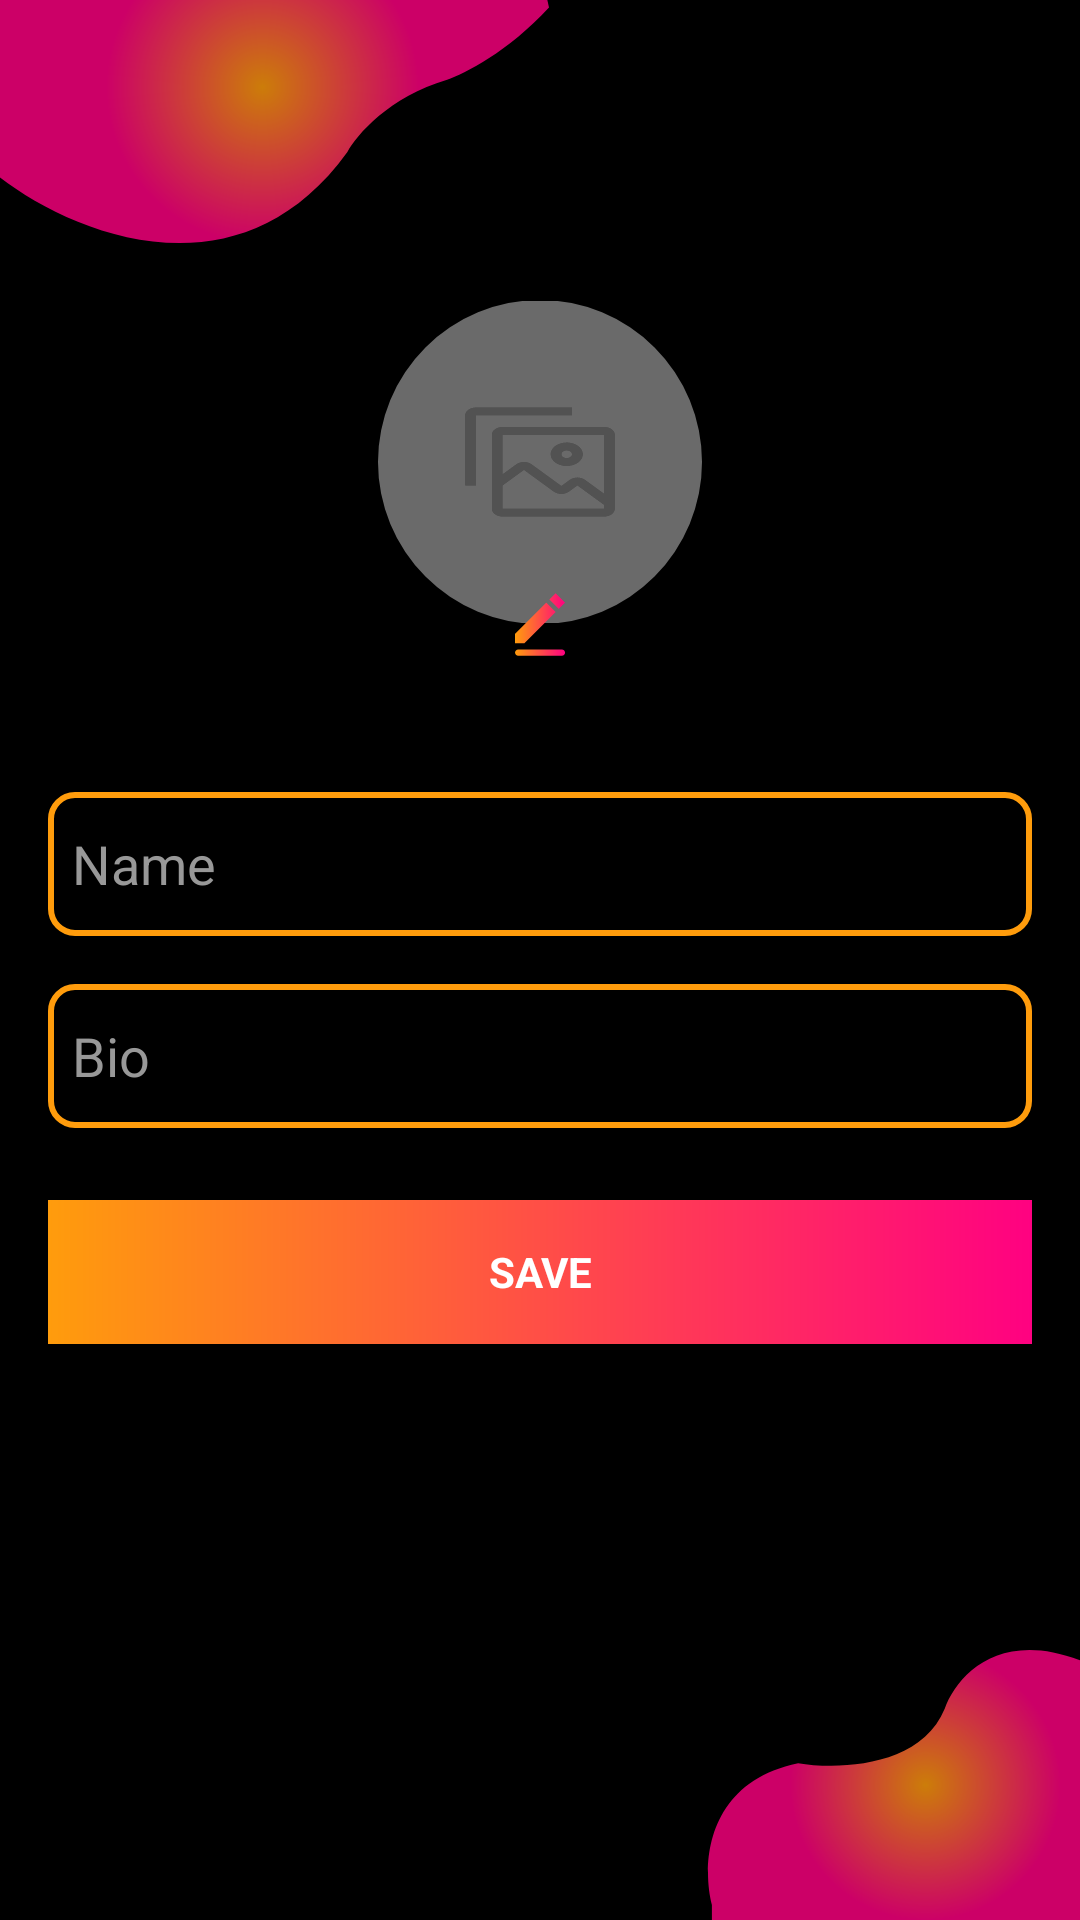

Reconstruct the res/layout file that produces this screen, plus the resources it refers to.
<!-- AndroidManifest.xml: application theme Theme.Angole -->
<!-- res/layout/activity_edit_profile.xml -->
<?xml version="1.0" encoding="utf-8"?>
<androidx.constraintlayout.widget.ConstraintLayout xmlns:android="http://schemas.android.com/apk/res/android"
    xmlns:app="http://schemas.android.com/apk/res-auto"
    xmlns:tools="http://schemas.android.com/tools"
    android:layout_width="match_parent"
    android:layout_height="match_parent"
    tools:context=".views.EditProfileActivity">

    <ImageView
        android:id="@+id/imageView7"
        android:layout_width="wrap_content"
        android:layout_height="wrap_content"
        android:alpha="0.8"
        android:src="@drawable/ic_curv_top"
        app:layout_constraintStart_toStartOf="parent"
        app:layout_constraintTop_toTopOf="parent" />

    <ImageView
        android:id="@+id/imageView5"
        android:layout_width="wrap_content"
        android:layout_height="wrap_content"
        android:alpha="0.8"
        android:src="@drawable/ic_curv_bottom"
        app:layout_constraintBottom_toBottomOf="parent"
        app:layout_constraintEnd_toEndOf="parent" />

    <LinearLayout
        android:layout_width="match_parent"
        android:layout_height="wrap_content"
        android:orientation="vertical"
        android:layout_marginStart="16dp"
        android:layout_marginEnd="16dp"
        app:layout_constraintBottom_toTopOf="@+id/imageView5"
        app:layout_constraintEnd_toEndOf="parent"
        app:layout_constraintStart_toStartOf="parent"
        app:layout_constraintTop_toTopOf="parent">

        <androidx.constraintlayout.widget.ConstraintLayout
            android:layout_width="wrap_content"
            android:layout_height="wrap_content"
            android:layout_gravity="center">

            <com.google.android.material.imageview.ShapeableImageView
                android:id="@+id/ivProfile"
                android:layout_width="108dp"
                android:layout_height="108dp"
                android:background="@drawable/ic_image_placeholder"
                android:theme="@style/circularImageView"
                app:layout_constraintEnd_toEndOf="parent"
                app:layout_constraintStart_toStartOf="parent"
                app:layout_constraintTop_toTopOf="parent" />

            <androidx.constraintlayout.utils.widget.ImageFilterButton
                android:id="@+id/btnSelectAvatar"
                android:layout_width="48dp"
                android:layout_height="48dp"
                android:src="@drawable/ic_edit_icon"
                android:background="?attr/selectableItemBackground"
                app:layout_constraintBottom_toBottomOf="@+id/ivProfile"
                app:layout_constraintEnd_toEndOf="@+id/ivProfile"
                app:layout_constraintStart_toStartOf="@+id/ivProfile"
                app:layout_constraintTop_toBottomOf="@+id/ivProfile" />
        </androidx.constraintlayout.widget.ConstraintLayout>

        <View
            android:layout_width="match_parent"
            android:layout_height="24dp" />








        <EditText
            android:id="@+id/etUserName"
            android:layout_width="match_parent"
            android:layout_height="48dp"
            android:layout_marginTop="8dp"
            android:background="@drawable/selectable_background_border"
            android:maxLines="1"
            android:padding="8dp"
            android:hint="Name"
            app:layout_constraintEnd_toEndOf="parent"
            app:layout_constraintStart_toStartOf="parent"
            app:layout_constraintTop_toBottomOf="@+id/shapeableImageView" />

        <View
            android:layout_width="match_parent"
            android:layout_height="8dp" />











        <EditText
            android:id="@+id/etBio"
            android:layout_width="match_parent"
            android:layout_height="48dp"
            android:layout_marginTop="8dp"
            android:ellipsize="end"
            android:background="@drawable/selectable_background_border"
            android:maxLines="1"
            android:padding="8dp"
            android:hint="Bio"
            app:layout_constraintEnd_toEndOf="parent"
            app:layout_constraintStart_toStartOf="parent"
            app:layout_constraintTop_toBottomOf="@+id/textView5" />

        <View
            android:layout_width="match_parent"
            android:layout_height="24dp" />

        <Button
            android:id="@+id/btnSave"
            android:layout_width="match_parent"
            android:layout_height="wrap_content"
            android:background="@drawable/button_main_background"
            android:text="Save"
            android:textStyle="bold"
            app:backgroundTint="@null"
            app:layout_constraintBottom_toBottomOf="parent"
            app:layout_constraintTop_toBottomOf="@+id/textView7" />
    </LinearLayout>
</androidx.constraintlayout.widget.ConstraintLayout>
<!-- resources referenced by this layout -->
<resources>
  <!-- drawable ic_curv_bottom (drawable) -->
  <vector xmlns:android="http://schemas.android.com/apk/res/android"
      xmlns:aapt="http://schemas.android.com/aapt"
      android:width="126dp"
      android:height="92dp"
      android:viewportWidth="126"
      android:viewportHeight="92">
    <path
        android:pathData="M32.04,39.72C1,46.16 -0.05,73.9 3.3,86.97V92H147V9.56H134.79C101.45,-8.54 84.97,10.06 80.9,21.62C72.85,41.33 44.98,41.9 32.04,39.72Z">
      <aapt:attr name="android:fillColor">
        <gradient 
            android:centerX="74.5"
            android:centerY="47"
            android:gradientRadius="45"
            android:type="radial">
          <item android:offset="0" android:color="#FFFF9C0C"/>
          <item android:offset="1" android:color="#FFFF0181"/>
        </gradient>
      </aapt:attr>
    </path>
  </vector>
  <!-- drawable ic_curv_top (drawable) -->
  <vector xmlns:android="http://schemas.android.com/apk/res/android"
      xmlns:aapt="http://schemas.android.com/aapt"
      android:width="185dp"
      android:height="83dp"
      android:viewportWidth="185"
      android:viewportHeight="83">
    <path
        android:pathData="M115.8,50.64C79.01,101.61 22.65,77.07 -0.93,58.42H-8V-23H177.34L183,2.49C169.42,17.22 154.7,24.67 149.04,26.56C129.8,32.23 118.86,44.97 115.8,50.64Z">
      <aapt:attr name="android:fillColor">
        <gradient 
            android:centerX="87.5"
            android:centerY="29"
            android:gradientRadius="52"
            android:type="radial">
          <item android:offset="0" android:color="#FFFF9C0C"/>
          <item android:offset="1" android:color="#FFFF0181"/>
        </gradient>
      </aapt:attr>
    </path>
  </vector>
  <!-- drawable selectable_background_border (drawable) -->
  <?xml version="1.0" encoding="utf-8"?>
  <shape xmlns:android="http://schemas.android.com/apk/res/android"
      android:shape="rectangle">
  
      <stroke android:width="2dp"
          android:color="@color/orange"/>
      <corners android:radius="8dp"/>
  </shape>
  <style name="circularImageView" parent="">
          <item name="cornerFamily">rounded</item>
          <item name="cornerSize">50%</item>
      </style>
  <style name="Theme.Angole" parent="Theme.MaterialComponents.Light.NoActionBar">
          
          <item name="colorPrimary">@color/orange</item>
          <item name="colorPrimaryVariant">@color/pink</item>
          <item name="colorOnPrimary">@color/white</item>
          
          <item name="colorSecondary">@color/white</item>
          <item name="colorSecondaryVariant">@color/white</item>
          <item name="colorOnSecondary">@color/white</item>
  
          
  
          <item name="android:statusBarColor">@color/black</item>
          
  
          <item name="android:windowBackground">@color/black</item>
  
          <item name="android:textColor">@color/white</item>
          <item name="android:textColorHint">@color/gray</item>
          <item name="android:editTextColor">@color/white</item>
  
          <item name="fontFamily">@font/roboto_regular</item>
      </style>
  <color name="orange">#FF9C0C</color>
  <color name="pink">#FF0181</color>
  <color name="white">#FFFFFFFF</color>
  <color name="black">#FF000000</color>
  <color name="gray">#989898</color>
</resources>
